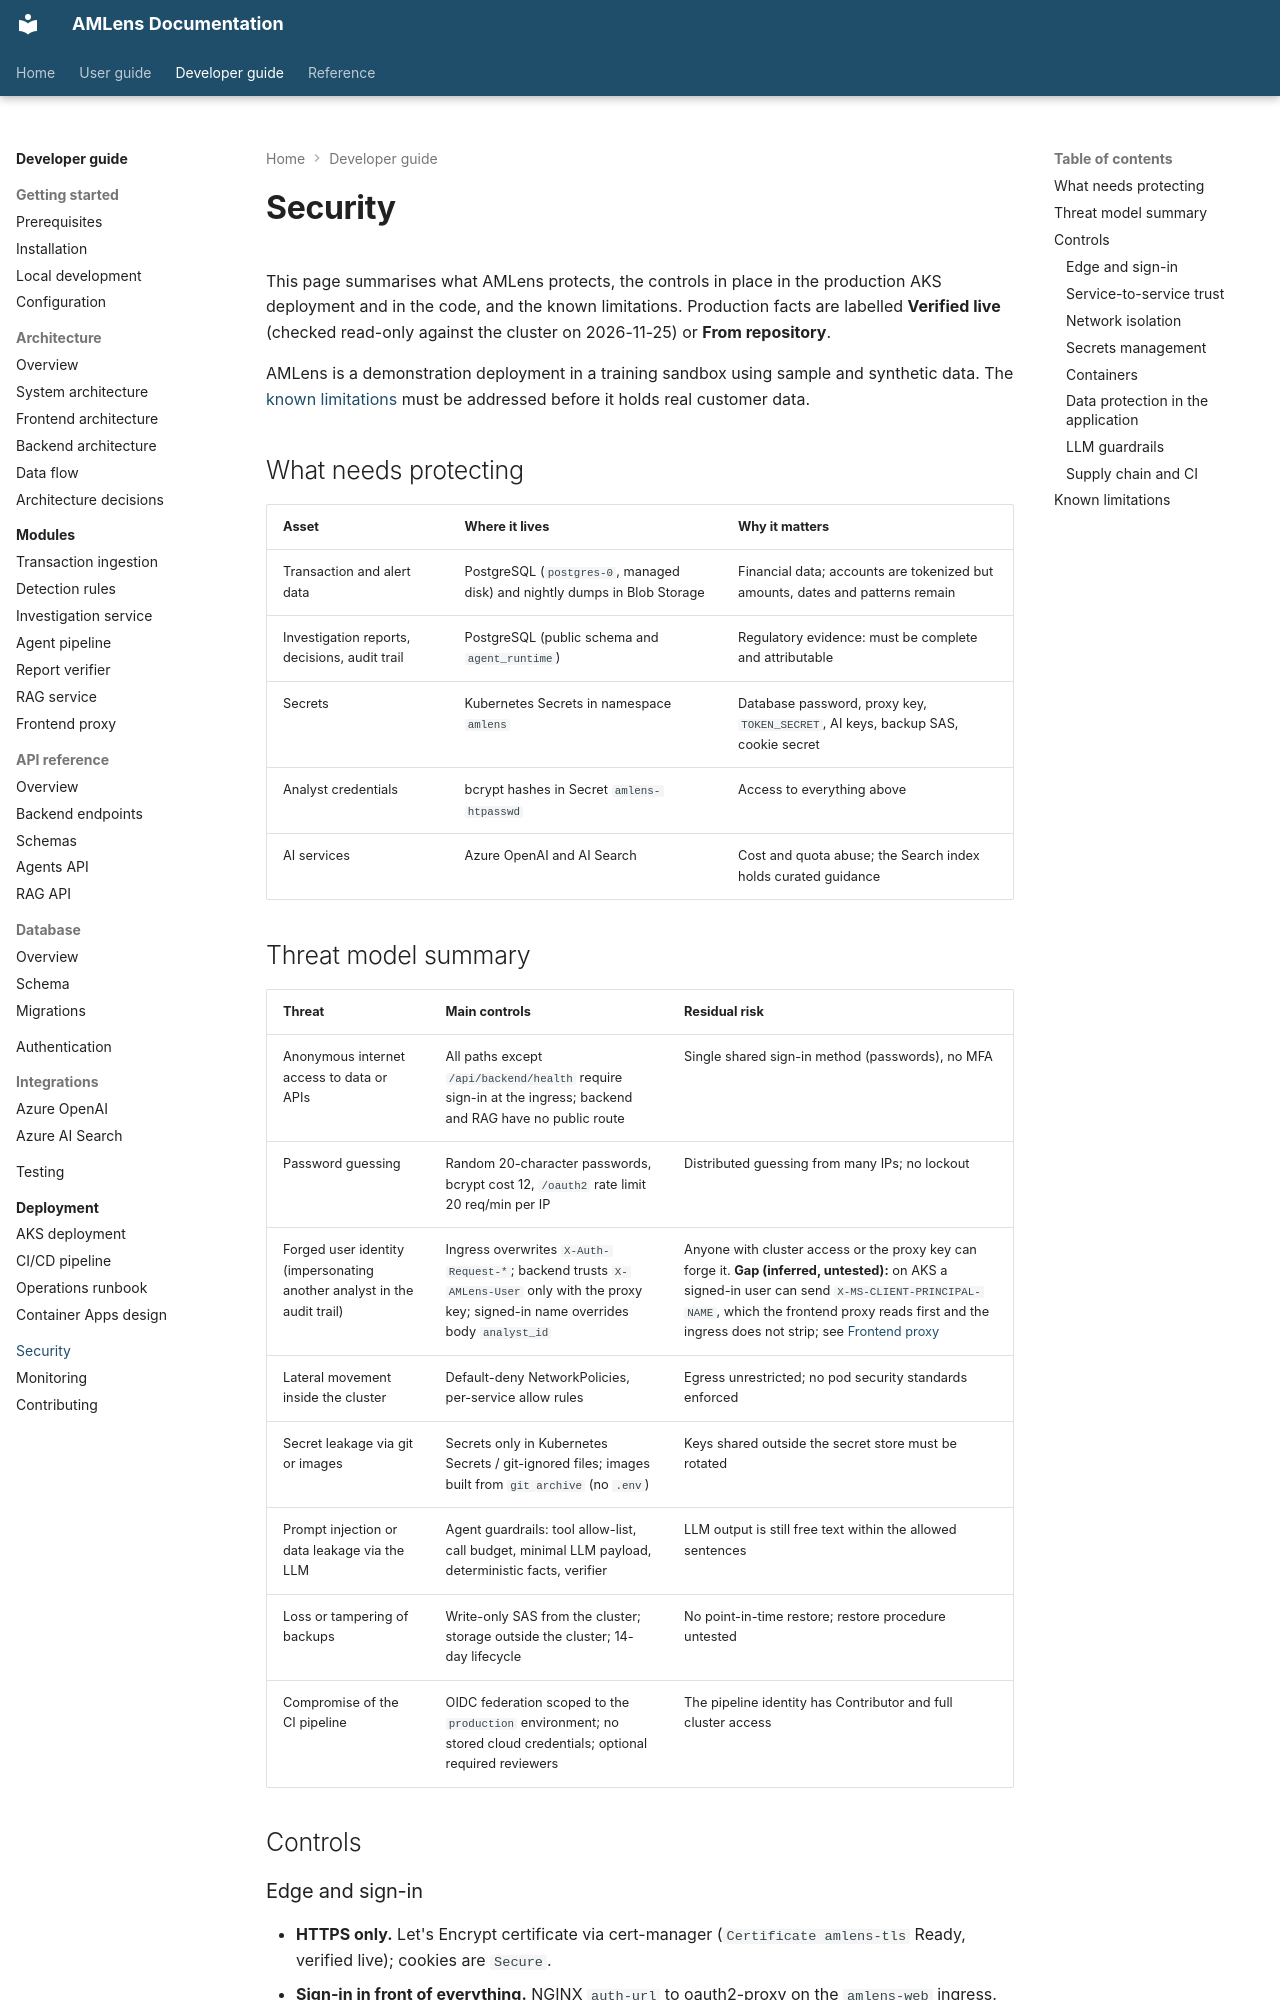

repository: silvrfur/AMLens · page: developer-guide/security/index.html · generator: mkdocs

---
audience: developer
---

# Security

This page summarises what AMLens protects, the controls in place in the production AKS
deployment and in the code, and the known limitations. Production facts are labelled
**Verified live** (checked read-only against the cluster on 2026-11-25) or **From repository**.

AMLens is a demonstration deployment in a training sandbox using sample and synthetic data. The
[known limitations](#known-limitations) must be addressed before it holds real customer data.

## What needs protecting

| Asset | Where it lives | Why it matters |
|---|---|---|
| Transaction and alert data | PostgreSQL (`postgres-0`, managed disk) and nightly dumps in Blob Storage | Financial data; accounts are tokenized but amounts, dates and patterns remain |
| Investigation reports, decisions, audit trail | PostgreSQL (public schema and `agent_runtime`) | Regulatory evidence: must be complete and attributable |
| Secrets | Kubernetes Secrets in namespace `amlens` | Database password, proxy key, `TOKEN_SECRET`, AI keys, backup SAS, cookie secret |
| Analyst credentials | bcrypt hashes in Secret `amlens-htpasswd` | Access to everything above |
| AI services | Azure OpenAI and AI Search | Cost and quota abuse; the Search index holds curated guidance |

## Threat model summary

| Threat | Main controls | Residual risk |
|---|---|---|
| Anonymous internet access to data or APIs | All paths except `/api/backend/health` require sign-in at the ingress; backend and RAG have no public route | Single shared sign-in method (passwords), no MFA |
| Password guessing | Random 20-character passwords, bcrypt cost 12, `/oauth2` rate limit 20 req/min per IP | Distributed guessing from many IPs; no lockout |
| Forged user identity (impersonating another analyst in the audit trail) | Ingress overwrites `X-Auth-Request-*`; backend trusts `X-AMLens-User` only with the proxy key; signed-in name overrides body `analyst_id` | Anyone with cluster access or the proxy key can forge it. **Gap (inferred, untested):** on AKS a signed-in user can send `X-MS-CLIENT-PRINCIPAL-NAME`, which the frontend proxy reads first and the ingress does not strip; see [Frontend proxy](../modules/frontend-proxy.md) |
| Lateral movement inside the cluster | Default-deny NetworkPolicies, per-service allow rules | Egress unrestricted; no pod security standards enforced |
| Secret leakage via git or images | Secrets only in Kubernetes Secrets / git-ignored files; images built from `git archive` (no `.env`) | Keys shared outside the secret store must be rotated |
| Prompt injection or data leakage via the LLM | Agent guardrails: tool allow-list, call budget, minimal LLM payload, deterministic facts, verifier | LLM output is still free text within the allowed sentences |
| Loss or tampering of backups | Write-only SAS from the cluster; storage outside the cluster; 14-day lifecycle | No point-in-time restore; restore procedure untested |
| Compromise of the CI pipeline | OIDC federation scoped to the `production` environment; no stored cloud credentials; optional required reviewers | The pipeline identity has Contributor and full cluster access |

## Controls

### Edge and sign-in

- **HTTPS only.** Let's Encrypt certificate via cert-manager (`Certificate amlens-tls` Ready,
  verified live); cookies are `Secure`.
- **Sign-in in front of everything.** NGINX `auth-url` to oauth2-proxy on the `amlens-web`
  ingress. Verified live: `GET /` and `GET /api/backend/alerts` without a session return `302`
  to `/oauth2/sign_in`; `/api/backend/health` returns `200` with status only.
- **Rate-limited sign-in.** `limit-rpm: 20`, `limit-burst-multiplier: 2` on `/oauth2`
  (verified live).
- **Password storage.** Only bcrypt hashes in the cluster; generated passwords are shown once
  and kept in the git-ignored `deploy/aks/.credentials` until handed over.

Details and sequence diagram: [Authentication](../authentication/index.md).
